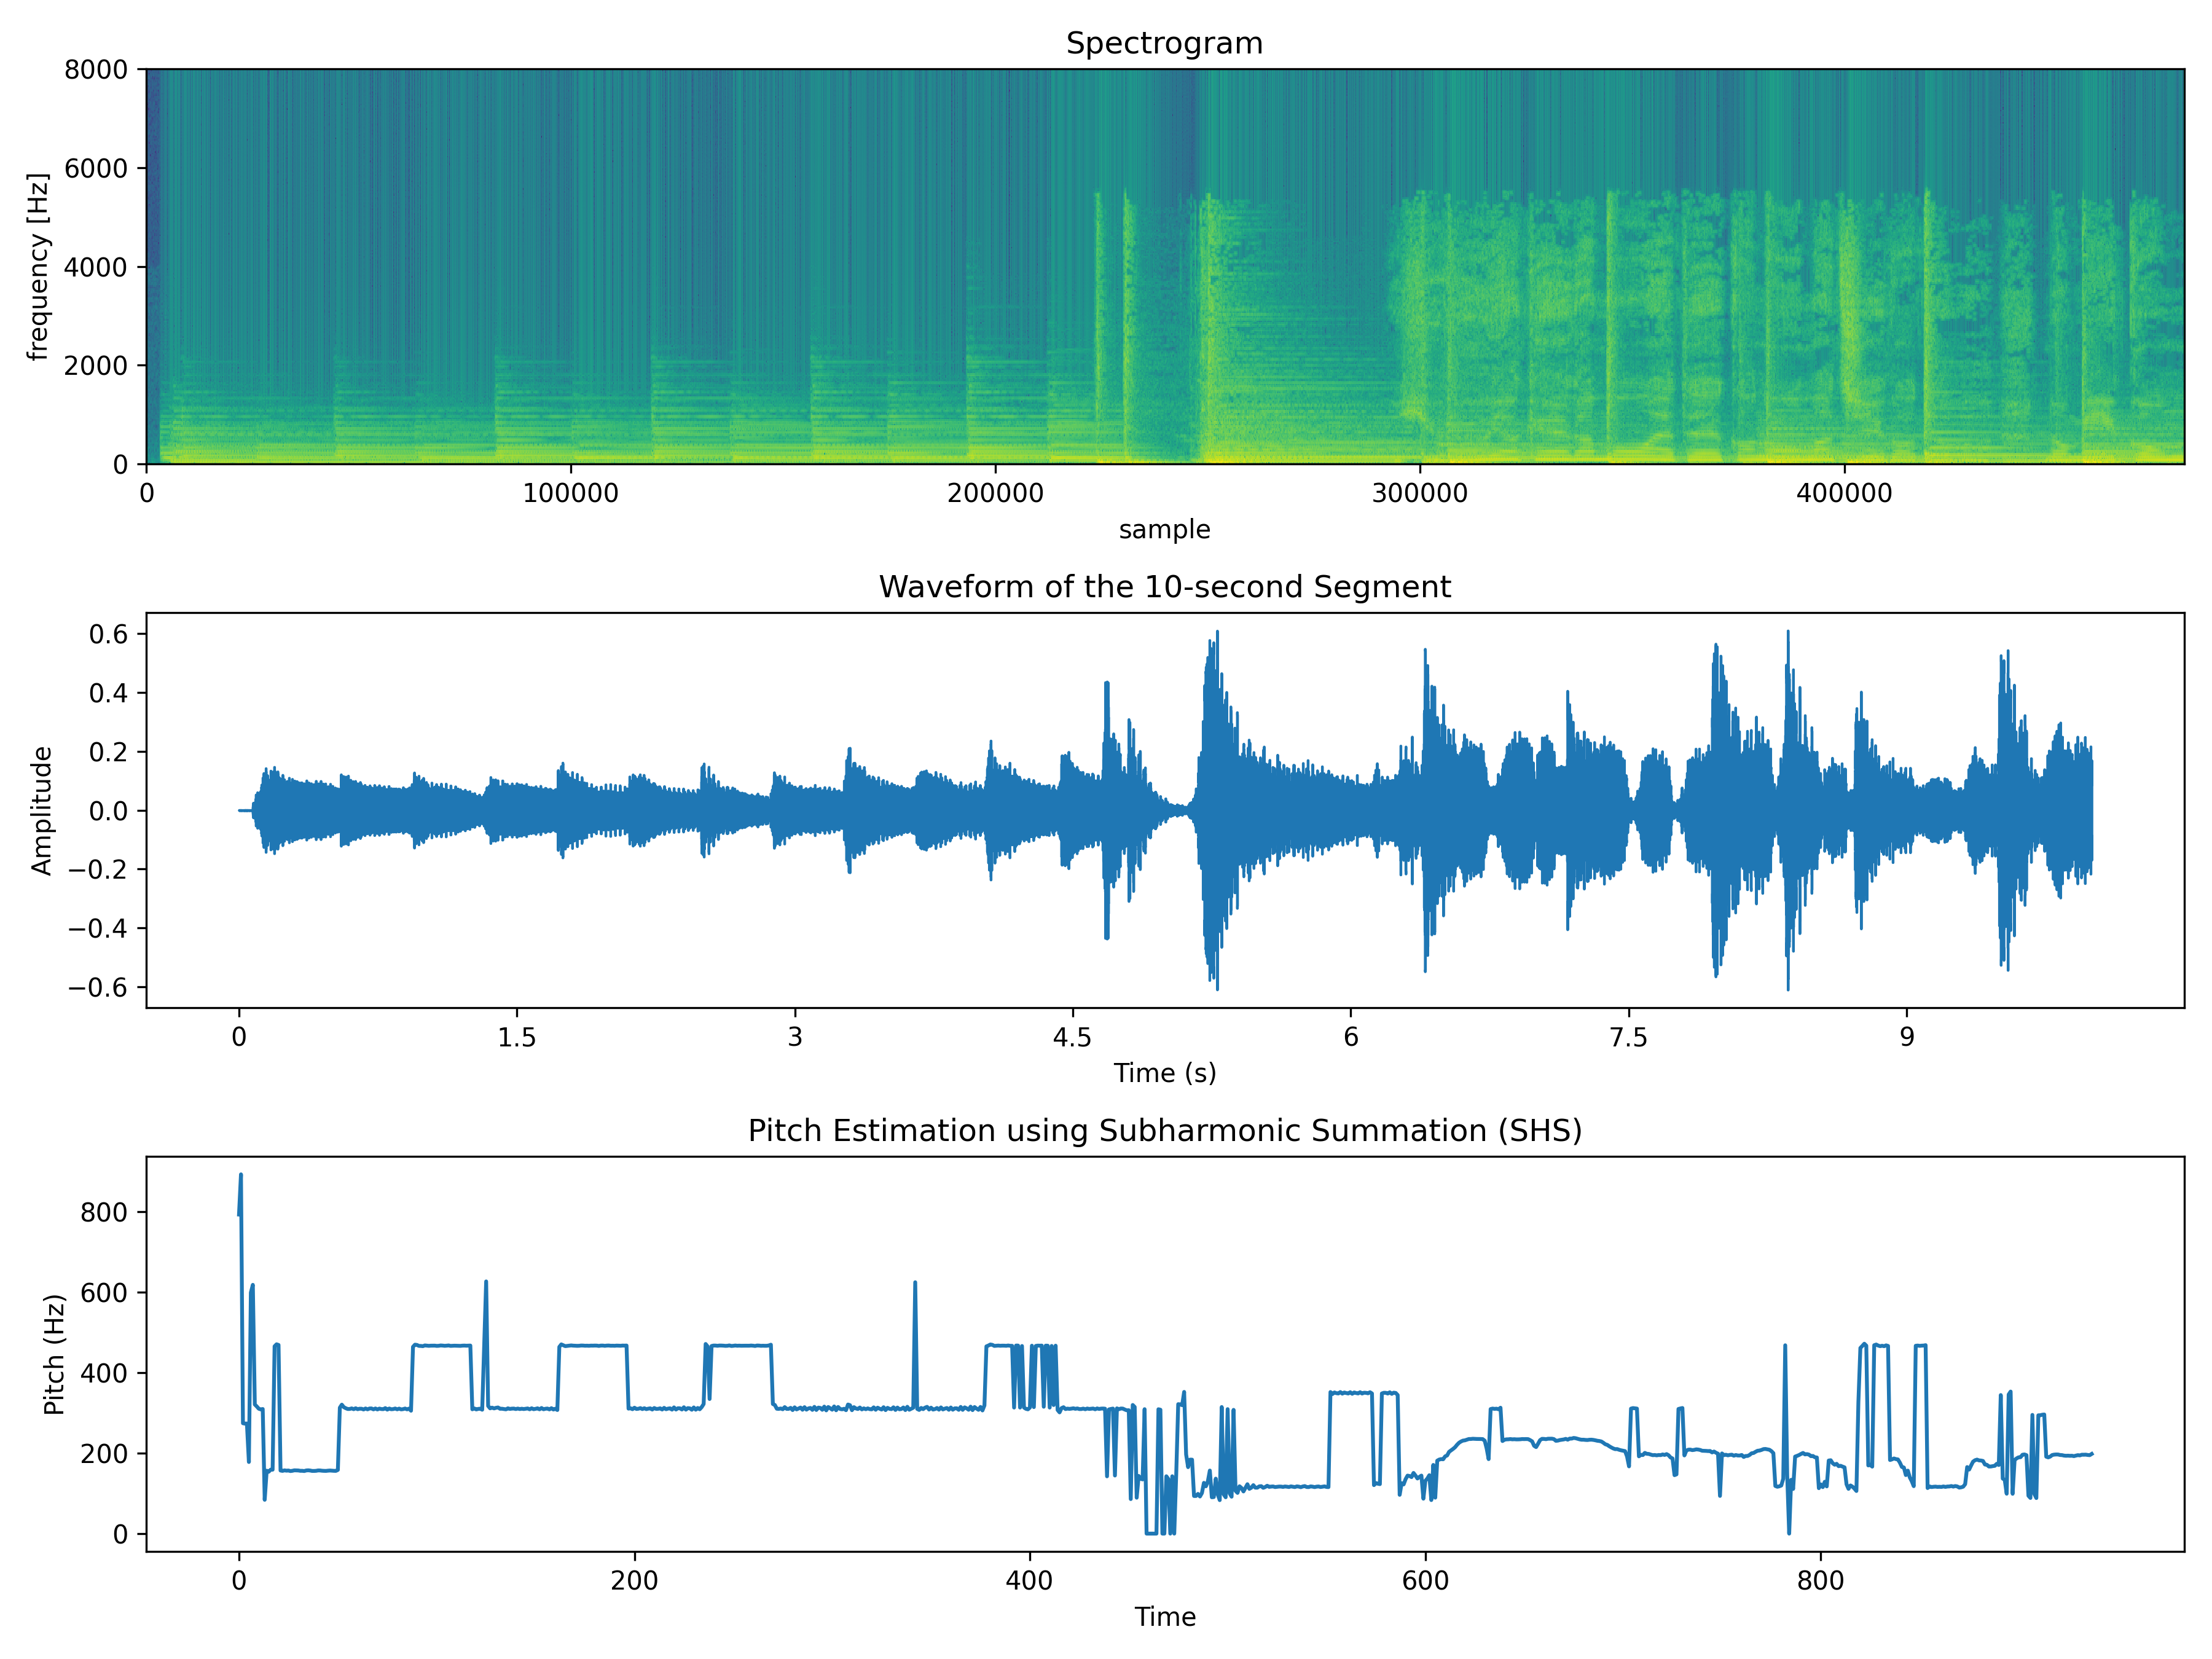

Recreate this plot in Python.
import numpy as np
import librosa
import librosa.display
import matplotlib.pyplot as plt

# Load the audio file
y, sr = librosa.load('nekocut.wav', sr=None)

# サ ン プ リ ン グ レ ー ト
SR = 16000

# フ レ ー ム サ イ ズ
size_frame = 512 # 2の べ き 乗

# フ レ ー ム サ イ ズ に 合 わ せ て ハ ミ ン グ 窓 を 作 成
hamming_window = np.hamming(size_frame)

# シ フ ィ フ ト サ イ ズ
size_shift = 16000 / 100 # 0.001 秒 (10 msec)

# ス ペ ク ト ロ グ ラ ム を 保 存 す る list
spectrogram = []

# size_shift 分ずらしながら size_frame 分のデータを取得
for i in np.arange(0, len(y) - size_frame, size_shift):
    # 該 当 フ レ ー ム の デ ー タ を 取 得
    idx = int(i)
    x_frame = y[idx:idx+size_frame]
    # 窓 掛 け し た デ ー タ を FFT
    fft_spec = np.fft.rfft(x_frame * hamming_window)
    # 複 素 ス ペ ク ト ロ グ ラ ム を 対 数 振 幅 ス ペ ク ト ロ グ ラ ム に
    fft_log_abs_spec = np.log(np.abs(fft_spec))
    # 計 算 し た 対 数 振 幅 ス ペ ク ト ロ グ ラ ム を 配 列 に 保 存
    spectrogram.append(fft_log_abs_spec)

# Improved figure size and layout
plt.figure(figsize=(12, 9))

# Plot the spectrogram
plt.subplot(3, 1, 1)

# ス ペ ク ト ロ グ ラ ム を 描 画
plt.xlabel('sample') # x 軸 の ラ ベ ル を 設 定
plt.ylabel('frequency [Hz]') # y 軸 の ラ ベ ル を 設 定
plt.imshow(
    np.flipud(np.array(spectrogram).T), # 画 像 と み な す た め に ， デ ー タ を 転 地 し て 上 下 反 転
    extent=[0, len(y), 0, SR/2], # (横 軸 の 原 点 の 値 ， 横 軸 の 最 大 値 ， 縦 軸 の 原 点 の 値 ， 縦 軸 の 最 大 値)
    aspect='auto',
    interpolation='nearest'
)
plt.title('Spectrogram')

# Display the waveform of the segment
plt.subplot(3, 1, 2)
librosa.display.waveshow(y, sr=sr)
plt.title('Waveform of the 10-second Segment')
plt.xlabel('Time (s)')
plt.ylabel('Amplitude')

# Pitch estimation using Subharmonic Summation (SHS)
def estimate_pitch_shs(y, sr, fmin=80, fmax=1000):
    S = np.abs(librosa.stft(y))
    pitches, magnitudes = librosa.piptrack(S=S, sr=sr, fmin=fmin, fmax=fmax)
    pitch = []
    for t in range(pitches.shape[1]):
        index = magnitudes[:, t].argmax()
        pitch.append(pitches[index, t])
    pitch = np.array(pitch)
    return pitch

pitch = estimate_pitch_shs(y, sr)
plt.subplot(3, 1, 3)
plt.plot(pitch)
plt.title('Pitch Estimation using Subharmonic Summation (SHS)')
plt.xlabel('Time')
plt.ylabel('Pitch (Hz)')

plt.tight_layout()
plt.savefig('21.png', dpi=300)
plt.show()
